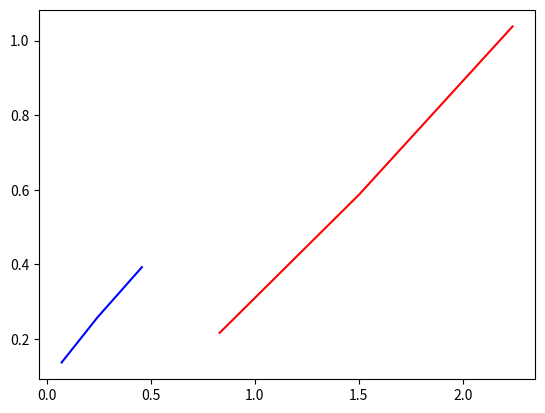

Source code (Python):
import numpy as np
import matplotlib.pyplot as plt

if __name__ == '__main__':
    x_1 = np.array([0, 1])
    x_2 = np.array([1, 0])

    u = np.random.random([2, 2])
    w = np.random.random([2, 2])

    h = np.zeros([2])
    x = []
    y = []
    for i in range(3):
        h = np.matmul(u, x_1) + np.matmul(w, h)
        x.append(h[0])
        y.append(h[1])
    plt.plot(x, y, "r-")
    h = np.zeros([2])
    x = []
    y = []
    for i in range(3):
        h = np.matmul(u, x_2) + np.matmul(w, h)
        x.append(h[0])
        y.append(h[1])
    plt.plot(x, y, "b-")
    plt.show()
